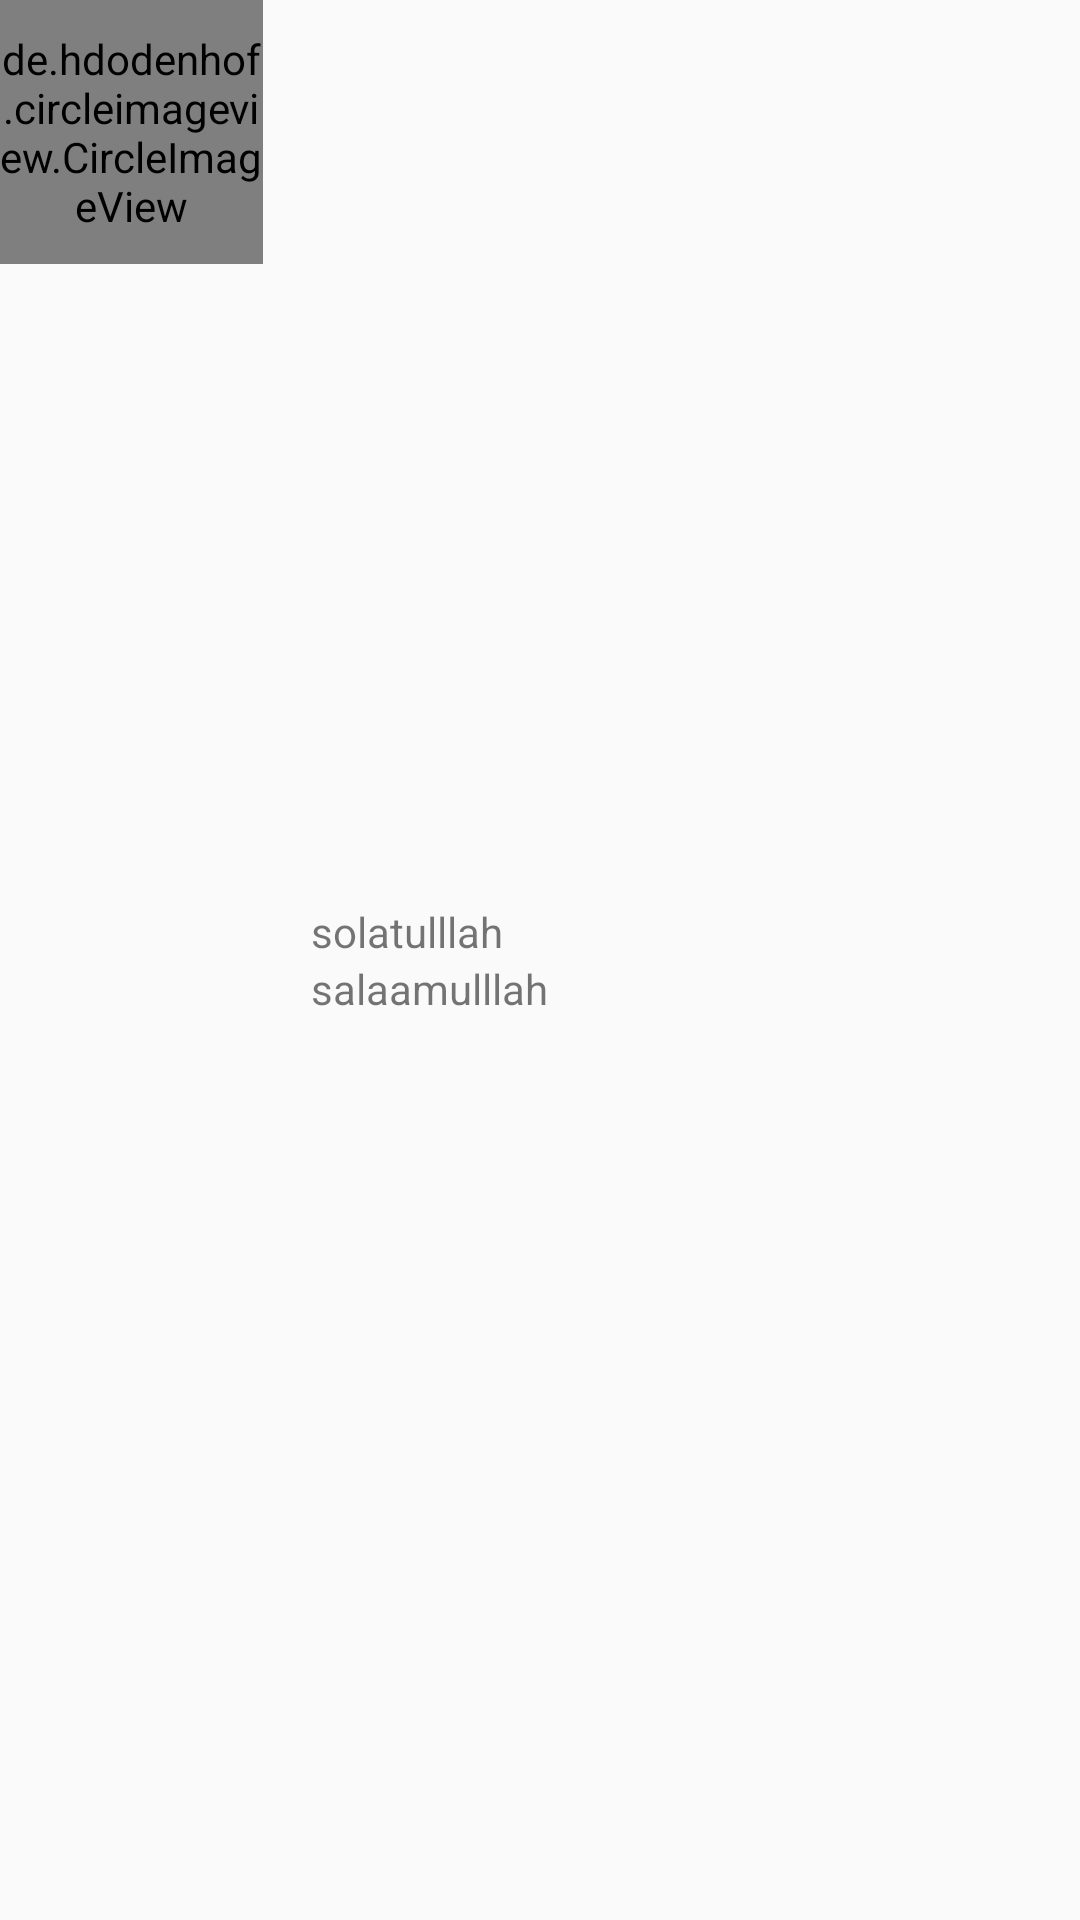

Write the Android layout XML for this screen, with the resource values it uses.
<!-- AndroidManifest.xml: application theme AppTheme -->
<!-- res/layout/fragment_calendar.xml -->
<?xml version="1.0" encoding="utf-8"?>
<RelativeLayout xmlns:android="http://schemas.android.com/apk/res/android"
    xmlns:tools="http://schemas.android.com/tools"
    xmlns:app="http://schemas.android.com/apk/res-auto"
    android:id="@+id/fragment_calendar"
    android:layout_width="match_parent"
    android:layout_height="88dp"
    android:paddingLeft="@dimen/activity_horizontal_margin"
    android:paddingTop="@dimen/activity_vertical_margin">

    <de.hdodenhof.circleimageview.CircleImageView
        android:id="@+id/fotouser"
        android:layout_width="88dp"
        android:layout_height="88dp"
        app:civ_border_width="2dp"
        app:civ_border_color="#FF000000"/>

    <LinearLayout
        android:id="@+id/text_container"
        android:layout_width="match_parent"
        android:layout_height="88dp"
        android:layout_alignParentBottom="true"
        android:layout_alignParentRight="true"
        android:layout_alignParentTop="true"
        android:layout_toRightOf="@id/fotouser"
        android:orientation="vertical"
        android:paddingLeft="16dp">

        <TextView
            android:text="solatulllah"
            android:id="@+id/txtNama"
            android:layout_width="match_parent"
            android:layout_height="0dp"
            android:layout_weight="1"
            android:gravity="bottom" />

        <TextView
            android:text="salaamulllah"
            android:id="@+id/date"
            android:layout_width="match_parent"
            android:layout_height="0dp"
            android:layout_weight="1"
            android:gravity="top" />
    </LinearLayout>

</RelativeLayout>
<!-- resources referenced by this layout -->
<resources>
  <style name="AppTheme" parent="Theme.AppCompat.Light.DarkActionBar">
          
          <item name="colorPrimary">@color/colorPrimary</item>
          <item name="colorPrimaryDark">@color/colorPrimaryDark</item>
          <item name="colorAccent">@color/colorAccent</item>
      </style>
  <color name="colorPrimary">#3F51B5</color>
  <color name="colorPrimaryDark">#303F9F</color>
  <color name="colorAccent">#FF4081</color>
</resources>
